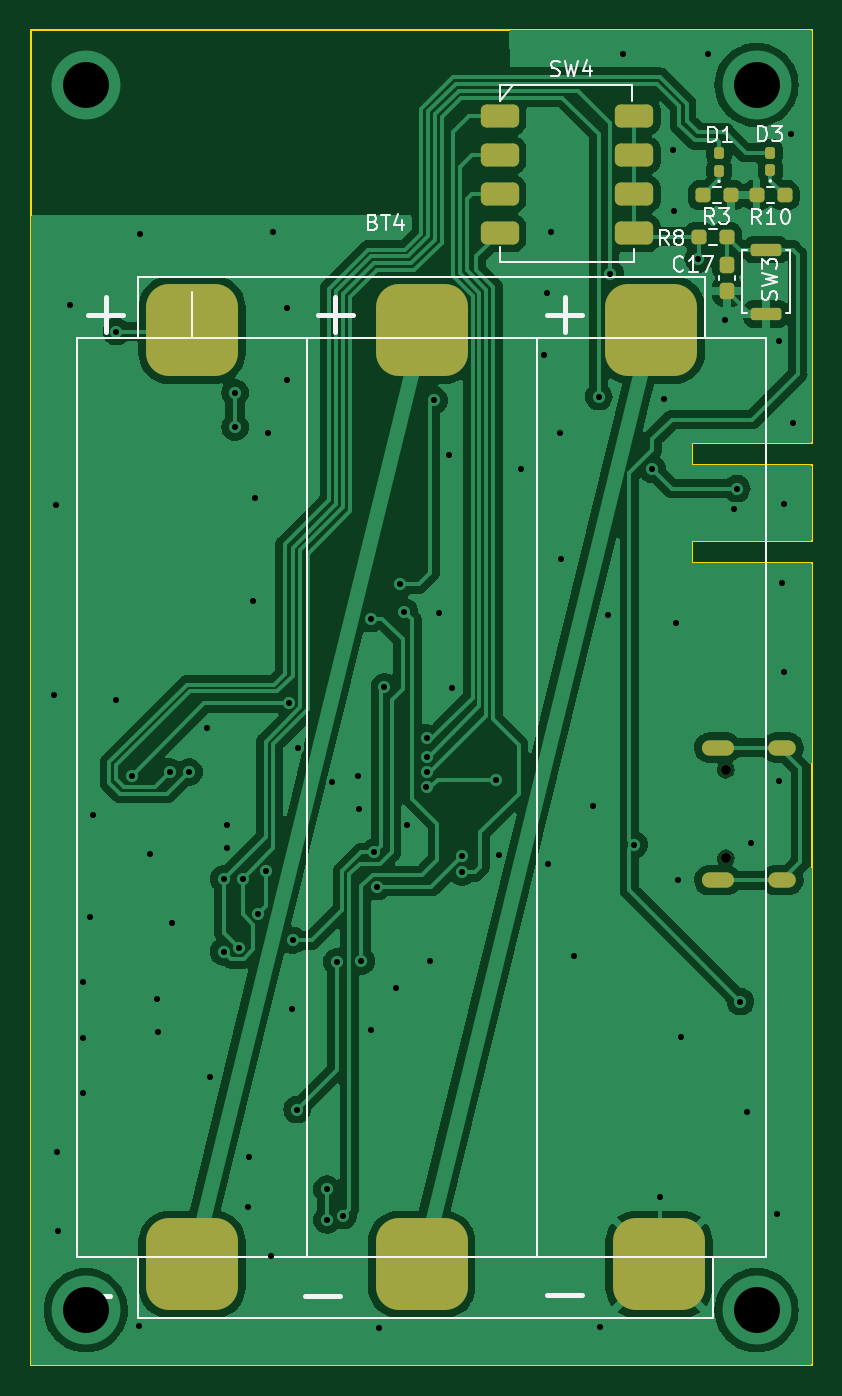
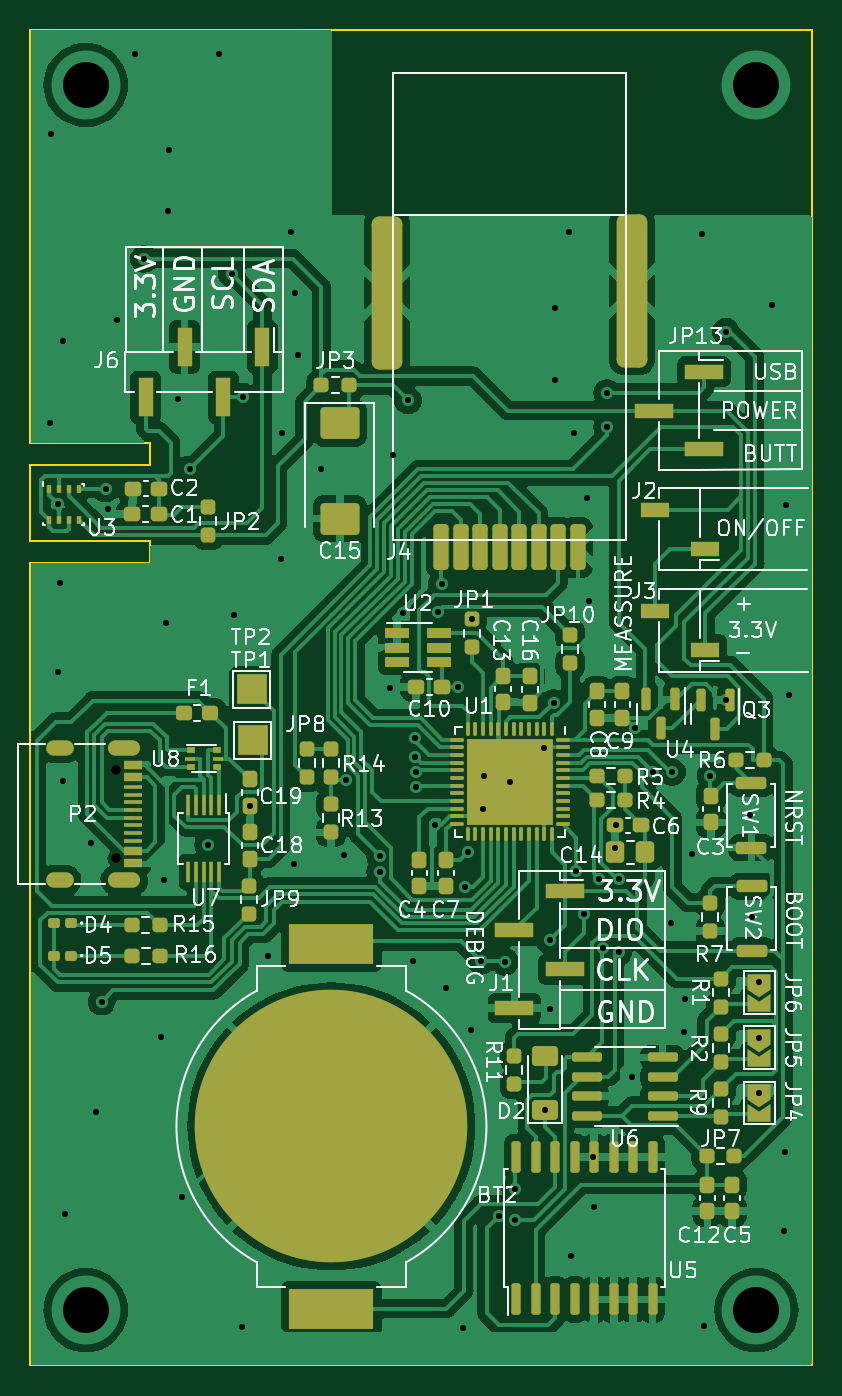
Circuit board: 11 layer files. Board 51.0 x 87.2 mm.
- bottom_copper: STM32_NRF24L01_Sleep_mode-B_Cu.gbr (225592 bytes)
- bottom_mask: STM32_NRF24L01_Sleep_mode-B_Mask.gbr (11974 bytes)
- paste: STM32_NRF24L01_Sleep_mode-B_Paste.gbr (11392 bytes)
- bottom_silk: STM32_NRF24L01_Sleep_mode-B_Silkscreen.gbr (136645 bytes)
- outline: STM32_NRF24L01_Sleep_mode-Edge_Cuts.gbr (1126 bytes)
- top_copper: STM32_NRF24L01_Sleep_mode-F_Cu.gbr (117298 bytes)
- top_mask: STM32_NRF24L01_Sleep_mode-F_Mask.gbr (2945 bytes)
- paste: STM32_NRF24L01_Sleep_mode-F_Paste.gbr (2672 bytes)
- top_silk: STM32_NRF24L01_Sleep_mode-F_Silkscreen.gbr (16512 bytes)
- drill: STM32_NRF24L01_Sleep_mode-NPTH.drl (366 bytes)
- drill: STM32_NRF24L01_Sleep_mode-PTH.drl (2672 bytes)

=== bottom_copper: STM32_NRF24L01_Sleep_mode-B_Cu.gbr (225592 bytes, source omitted) ===
=== bottom_mask: STM32_NRF24L01_Sleep_mode-B_Mask.gbr (11974 bytes, source omitted) ===
=== paste: STM32_NRF24L01_Sleep_mode-B_Paste.gbr (11392 bytes, source omitted) ===
=== bottom_silk: STM32_NRF24L01_Sleep_mode-B_Silkscreen.gbr (136645 bytes, source omitted) ===
=== outline: STM32_NRF24L01_Sleep_mode-Edge_Cuts.gbr ===
%TF.GenerationSoftware,KiCad,Pcbnew,7.0.2*%
%TF.CreationDate,2024-06-10T16:57:37+03:00*%
%TF.ProjectId,STM32_NRF24L01_Sleep_mode,53544d33-325f-44e5-9246-32344c30315f,rev?*%
%TF.SameCoordinates,Original*%
%TF.FileFunction,Profile,NP*%
%FSLAX46Y46*%
G04 Gerber Fmt 4.6, Leading zero omitted, Abs format (unit mm)*
G04 Created by KiCad (PCBNEW 7.0.2) date 2024-06-10 16:57:37*
%MOMM*%
%LPD*%
G01*
G04 APERTURE LIST*
%TA.AperFunction,Profile*%
%ADD10C,0.100000*%
%TD*%
G04 APERTURE END LIST*
D10*
X-121600000Y-52200000D02*
X-121600000Y-57200000D01*
X-129400000Y-50800000D02*
X-121600000Y-50800000D01*
X-129400000Y-52200000D02*
X-129400000Y-50800000D01*
X-121600000Y-52200000D02*
X-129400000Y-52200000D01*
X-129400000Y-58600000D02*
X-121600000Y-58600000D01*
X-129400000Y-57200000D02*
X-129400000Y-58600000D01*
X-121600000Y-57200000D02*
X-129400000Y-57200000D01*
X-121600000Y-58600000D02*
X-121600000Y-111000000D01*
X-121600000Y-23800000D02*
X-121600000Y-50800000D01*
X-172600000Y-23800000D02*
X-121600000Y-23800000D01*
X-172600000Y-111000000D02*
X-172600000Y-23800000D01*
X-121600000Y-111000000D02*
X-172600000Y-111000000D01*
M02*

=== top_copper: STM32_NRF24L01_Sleep_mode-F_Cu.gbr (117298 bytes, source omitted) ===
=== top_mask: STM32_NRF24L01_Sleep_mode-F_Mask.gbr (2945 bytes, source withheld) ===
=== paste: STM32_NRF24L01_Sleep_mode-F_Paste.gbr (2672 bytes, source withheld) ===
=== top_silk: STM32_NRF24L01_Sleep_mode-F_Silkscreen.gbr (16512 bytes, source omitted) ===
=== drill: STM32_NRF24L01_Sleep_mode-NPTH.drl ===
M48
; DRILL file {KiCad 7.0.2} date Mon Jun 10 16:57:42 2024
; FORMAT={-:-/ absolute / inch / decimal}
; #@! TF.CreationDate,2024-06-10T16:57:42+03:00
; #@! TF.GenerationSoftware,Kicad,Pcbnew,7.0.2
; #@! TF.FileFunction,NonPlated,1,2,NPTH
FMAT,2
INCH
; #@! TA.AperFunction,NonPlated,NPTH,ComponentDrill
T1C0.0256
%
G90
G05
T1
X-5.0081Y-2.839
X-5.0081Y-3.0665
T0
M30

=== drill: STM32_NRF24L01_Sleep_mode-PTH.drl ===
M48
; DRILL file {KiCad 7.0.2} date Mon Jun 10 16:57:42 2024
; FORMAT={-:-/ absolute / inch / decimal}
; #@! TF.CreationDate,2024-06-10T16:57:42+03:00
; #@! TF.GenerationSoftware,Kicad,Pcbnew,7.0.2
; #@! TF.FileFunction,Plated,1,2,PTH
FMAT,2
INCH
; #@! TA.AperFunction,Plated,PTH,ViaDrill
T1C0.0157
; #@! TA.AperFunction,Plated,PTH,ComponentDrill
T2C0.0236
; #@! TA.AperFunction,Plated,PTH,ViaDrill
T3C0.1181
%
G90
G05
T1
X-6.7362Y-2.6476
X-6.7303Y-2.1575
X-6.7264Y-3.8228
X-6.7244Y-4.0236
X-6.6929Y-1.6437
X-6.6614Y-3.3858
X-6.6614Y-3.5276
X-6.6594Y-3.6693
X-6.6417Y-3.2165
X-6.6358Y-2.9547
X-6.5748Y-1.7126
X-6.5748Y-2.6594
X-6.5354Y-2.8543
X-6.5177Y-4.2697
X-6.5138Y-1.4626
X-6.4882Y-3.0551
X-6.4705Y-3.4291
X-6.4685Y-3.5138
X-6.437Y-2.8445
X-6.4331Y-3.2323
X-6.3878Y-2.8445
X-6.3425Y-2.7323
X-6.3346Y-3.6299
X-6.2992Y-3.1201
X-6.2992Y-3.3071
X-6.2913Y-2.9823
X-6.2894Y-3.0413
X-6.2697Y-1.8701
X-6.2697Y-1.9587
X-6.2598Y-3.2972
X-6.25Y-3.1201
X-6.2362Y-3.9626
X-6.2343Y-3.8346
X-6.2224Y-2.4055
X-6.2185Y-2.1417
X-6.2106Y-3.2087
X-6.1909Y-3.1004
X-6.185Y-1.9724
X-6.1772Y-4.0886
X-6.1713Y-1.4567
X-6.1358Y-1.6516
X-6.1358Y-1.8366
X-6.1319Y-2.6673
X-6.124Y-3.4547
X-6.122Y-3.2776
X-6.1102Y-3.7126
X-6.1083Y-2.7835
X-6.0335Y-3.9173
X-6.0335Y-3.9961
X-6.0197Y-2.8701
X-6.0079Y-3.3327
X-5.9921Y-3.9852
X-5.9528Y-2.8543
X-5.9508Y-2.9409
X-5.9449Y-3.3307
X-5.9213Y-2.4508
X-5.9193Y-3.5079
X-5.9114Y-3.0512
X-5.9055Y-3.1398
X-5.8996Y-4.2736
X-5.8858Y-2.626
X-5.8563Y-3.3996
X-5.8445Y-2.3622
X-5.8346Y-2.4331
X-5.8268Y-2.9803
X-5.7776Y-2.8845
X-5.7774Y-2.8452
X-5.7771Y-2.8056
X-5.7764Y-2.7571
X-5.7697Y-3.3307
X-5.7579Y-1.8898
X-5.7461Y-2.437
X-5.7205Y-2.0295
X-5.7126Y-2.6299
X-5.686Y-3.061
X-5.686Y-3.1023
X-5.5993Y-2.8642
X-5.5925Y-3.0571
X-5.5354Y-2.065
X-5.4744Y-1.7717
X-5.4685Y-1.6142
X-5.4646Y-3.0807
X-5.4567Y-1.4567
X-5.435Y-1.9724
X-5.4311Y-2.2972
X-5.3976Y-3.3189
X-5.3504Y-2.9311
X-5.3346Y-1.8799
X-5.3307Y-4.2717
X-5.311Y-2.4409
X-5.3051Y-1.565
X-5.2717Y-1.0
X-5.2441Y-3.0315
X-5.1969Y-2.0669
X-5.1772Y-3.937
X-5.1673Y-1.8858
X-5.1437Y-1.2461
X-5.1417Y-1.4016
X-5.1358Y-2.4606
X-5.1299Y-3.122
X-5.124Y-3.5256
X-5.0787Y-1.5256
X-5.0551Y-1.0
X-5.0098Y-1.6831
X-4.9862Y-2.1693
X-4.9803Y-2.1161
X-4.9705Y-3.435
X-4.9547Y-3.7185
X-4.9429Y-3.0276
X-4.876Y-3.9823
X-4.872Y-1.7382
X-4.872Y-2.8681
X-4.8642Y-2.3583
X-4.8583Y-2.1555
X-4.8583Y-2.5886
X-4.8406Y-1.2047
X-4.8366Y-1.9488
T3
X-6.6535Y-1.0787
X-6.6535Y-4.2283
X-4.9291Y-1.0787
X-4.9291Y-4.2283
T2
G00X-5.0069Y-2.7827
M15
G01X-5.0502Y-2.7827
M16
G05
G00X-5.0069Y-3.1228
M15
G01X-5.0502Y-3.1228
M16
G05
G00X-4.8474Y-2.7827
M15
G01X-4.8789Y-2.7827
M16
G05
G00X-4.8474Y-3.1228
M15
G01X-4.8789Y-3.1228
M16
G05
T0
M30

